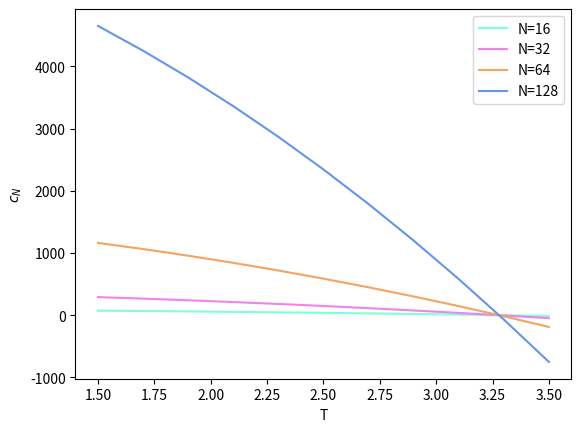

Source code (Python):
# -*- coding: utf-8 -*-
"""
Created on Sun Jun  4 13:11:01 2023

[redacted]
"""
from pylab import*
from numpy import*
import numpy as np
from numpy.linalg import*

import scipy.optimize as so

import matplotlib.pyplot as plt

c16=np.array([0.287630, 135.961203, 98.472562, 63.650999, 35.933851, 18.729069, 11.124955, 7.302149, 5.107240, 3.651164, 2.729240])
c32=np.array([0.297037, 542.844629, 392.685155, 253.293634, 135.698537, 70.089832, 43.388168, 28.723067, 19.963009, 14.316301, 10.602495])
c64=np.array([0.298697, 2170.796332, 1569.210607, 1010.382013, 525.451247, 278.838039, 172.836066, 114.386313, 79.430685, 57.152146, 42.153753])
c128=np.array([0.293322, 8682.019472, 6277.146001, 4043.608478, 2060.526387, 1114.499534, 690.701307, 456.827227, 317.159134, 228.048055, 168.603617])

T=np.array([1.500000, 1.700000, 1.900000, 2.100000, 2.300000, 2.500000, 2.700000, 2.900000, 3.100000, 3.300000, 3.500000])
sy=np.array([0.0001,0.0001,0.0001,0.0001,0.0001,0.0001,0.0001,0.0001,0.0001,0.0001,0.0001])
#pongo ese sy pq sin él mi programa da error, pues lo tengo diseñado para calcular incertidumbres también, simplemente las ignoro al final
def ajustecuadratico(x,y,sy):
    nx=len(x); ny=len(y)
    def fun(t,A,B,C):
        yy=A*t**2+B*t+C
        return yy
    uy=sy
    par=[1,1,0]
    sol=so.curve_fit(fun,x,y,p0=(par),sigma=uy,absolute_sigma=True)
    A,B,C=sol[0]; sA,sB,sC=np.sqrt(np.diag(sol[1]))
    yEst=fun(x,A,B,C)
    print('para una función de la forma: Ax^2 + Bx + C')
    print('A= ',A,'+/-',sA);print('B= ',B,'+/-',sB); print('C= ',C,'+/-',sC)
    return[A,B,C,yEst]

def ajustecuadratico2(x,y,sy):
    nx=len(x); ny=len(y)
    def fun(t,A,B,C):
        yy=A*t**2+B*t+C
        return yy
    uy=sy
    par=[1,1,0]
    sol=so.curve_fit(fun,x,y,p0=(par),sigma=uy,absolute_sigma=True)
    A2,B2,C2=sol[0]; sA,sB,sC=np.sqrt(np.diag(sol[1]))
    yEst=fun(x,A,B,C)
    print('para una función de la forma: Ax^2 + Bx + C')
    print('A2= ',A2,'+/-',sA);print('B2= ',B2,'+/-',sB); print('C2= ',C2,'+/-',sC)
    return[A2,B2,C2,yEst]

def ajustecuadratico3(x,y,sy):
    nx=len(x); ny=len(y)
    def fun(t,A,B,C):
        yy=A*t**2+B*t+C
        return yy
    uy=sy
    par=[1,1,0]
    sol=so.curve_fit(fun,x,y,p0=(par),sigma=uy,absolute_sigma=True)
    A3,B3,C3=sol[0]; sA,sB,sC=np.sqrt(np.diag(sol[1]))
    yEst=fun(x,A,B,C)
    print('para una función de la forma: Ax^2 + Bx + C')
    print('A3= ',A3,'+/-',sA);print('B3= ',B3,'+/-',sB); print('C3= ',C3,'+/-',sC)
    return[A3,B3,C3,yEst]

def ajustecuadratico4(x,y,sy):
    nx=len(x); ny=len(y)
    def fun(t,A,B,C):
        yy=A*t**2+B*t+C
        return yy
    uy=sy
    par=[1,1,0]
    sol=so.curve_fit(fun,x,y,p0=(par),sigma=uy,absolute_sigma=True)
    A4,B4,C4=sol[0]; sA,sB,sC=np.sqrt(np.diag(sol[1]))
    yEst=fun(x,A,B,C)
    print('para una función de la forma: Ax^2 + Bx + C')
    print('A4= ',A4,'+/-',sA);print('B4= ',B4,'+/-',sB); print('C4= ',C4,'+/-',sC)
    return[A4,B4,C4,yEst]
plt.xlabel("T")
plt.ylabel("$c_N$")
[A,B,C,yEst]=ajustecuadratico(T,c16,sy)
[A2,B2,C2,yEst]=ajustecuadratico2(T,c32,sy)
[A3,B3,C3,yEst]=ajustecuadratico3(T,c64,sy)
[A4,B4,C4,yEst]=ajustecuadratico4(T,c128,sy)
y=A*T**2+B*T+C
y2=A2*T**2+B2*T+C2
y3=A3*T**2+B3*T+C3
y4=A4*T**2+B4*T+C4
plt.plot(T,y,"aquamarine", label="N=16")
plt.plot(T,y2,"violet", label="N=32")
plt.plot(T,y3,"sandybrown", label="N=64")
plt.plot(T,y4,"cornflowerblue", label="N=128")
plt.legend()
